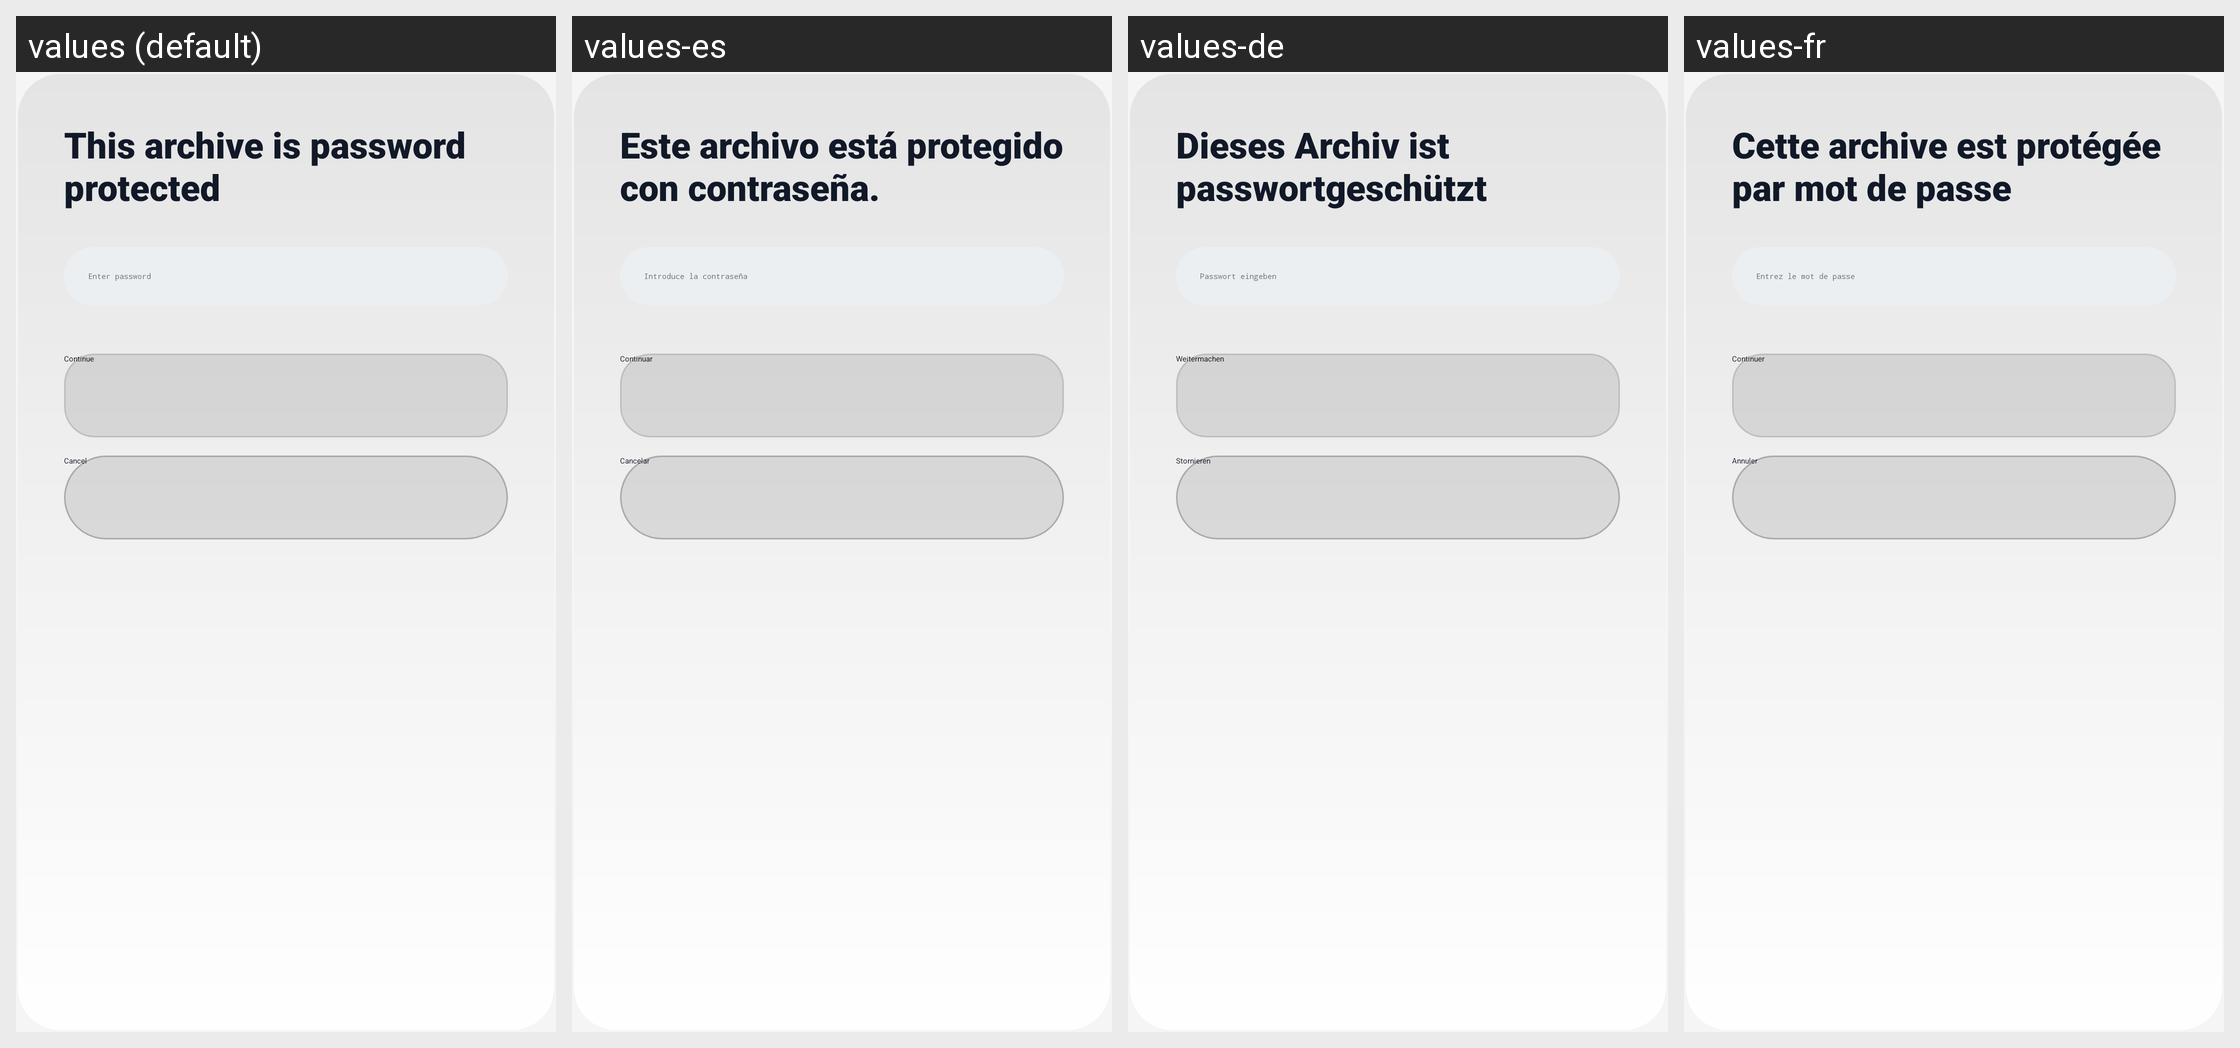

This grid shows one Android layout under several languages. Give, for every string resource on the screen, its name, the default text and each shown locale's text.
Android screen res/layout/dialog_password_prompt_tv.xml rendered under 4 locales, left to right: values (default), values-es, values-de, values-fr. Device: Nexus 5 (rendered at 1080×1920; each locale shown at half size, 540×960, under a caption strip naming it); theme Theme.UltimateFileManager.
Other locales in the repository, not shown: values-ar, values-hi, values-id, values-in, values-it, values-ja, values-ko, values-nl, values-pt, values-ru, values-sv, values-tr, values-uk, values-zh.
Strings drawn on this screen, with the default value and each locale's value (text and hints the layout hard-codes, and strings that could not be matched under every locale, appear in the picture but are not listed):

archive_password_required
  values: This archive is password protected
  values-es: Este archivo está protegido con contraseña.
  values-de: Dieses Archiv ist passwortgeschützt
  values-fr: Cette archive est protégée par mot de passe

compress_password_hint
  values: Enter password
  values-es: Introduce la contraseña
  values-de: Passwort eingeben
  values-fr: Entrez le mot de passe

btn_continue
  values: Continue
  values-es: Continuar
  values-de: Weitermachen
  values-fr: Continuer

cancel
  values: Cancel
  values-es: Cancelar
  values-de: Stornieren
  values-fr: Annuler
